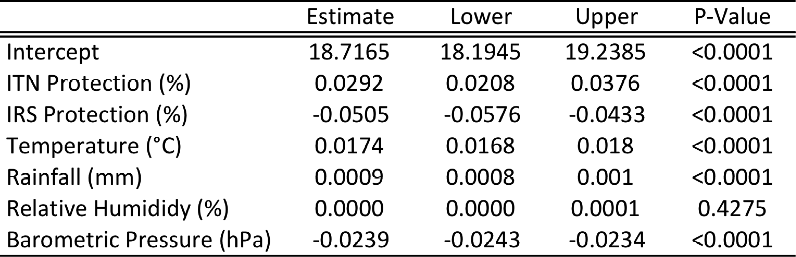

The data file committed next to this chart (first rows):
, Estimate, Lower, Upper, Pr(>|z|)
Intercept, 18.72, 18.19, 19.24, 0
ITN Decay, 0.0292, 0.0208, 0.0376, 0
IRS Decay, -0.0505, -0.0576, -0.0433, 0
Temperature, 0.0174, 0.0168, 0.018, 0
Rainfall, 9e-04, 8e-04, 0.001, 0
Relative Humididy, 0, 0, 1e-04, 0.4275
Barometric Pressure, -0.0239, -0.0243, -0.0234, 0
